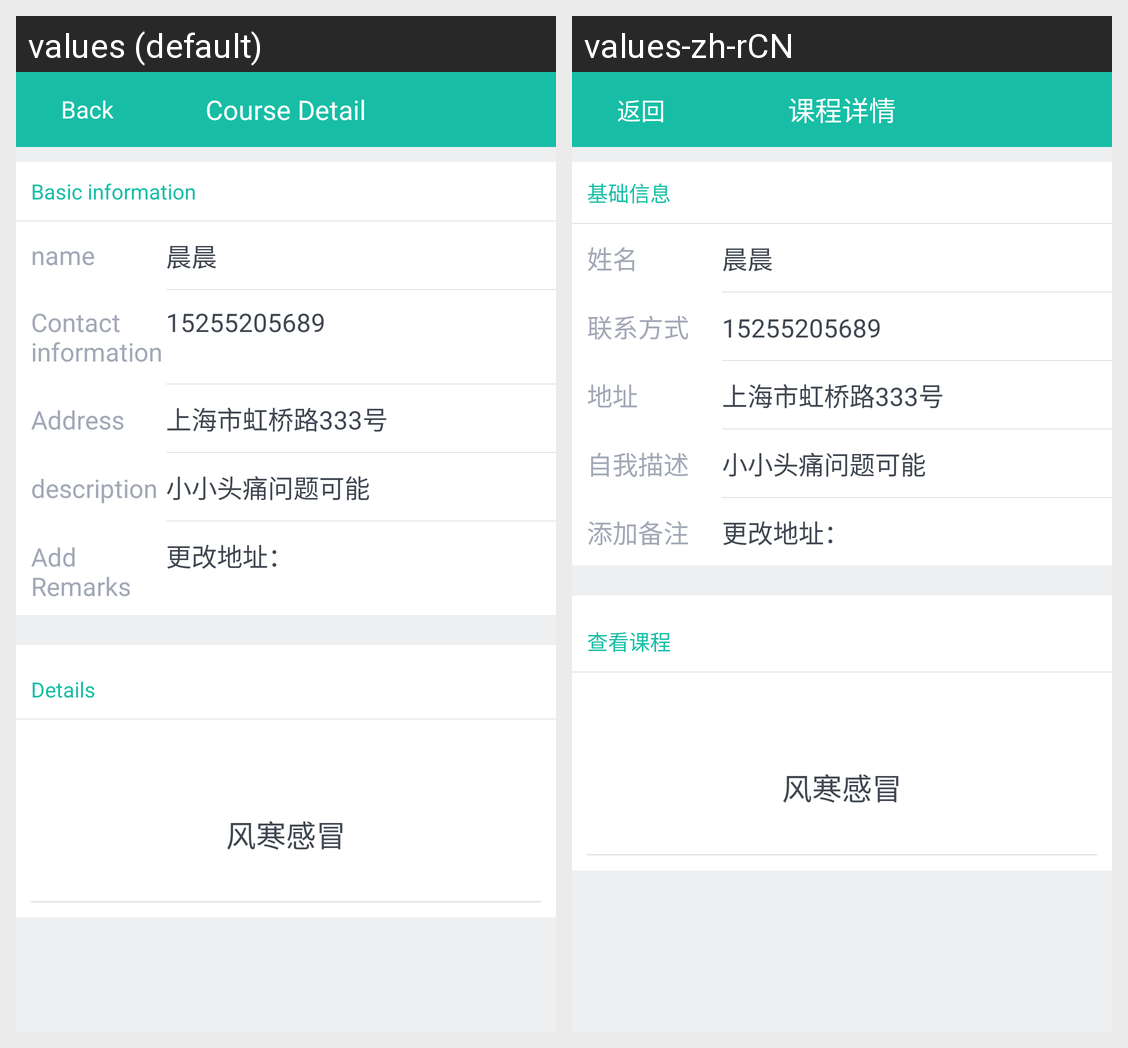

This grid shows one Android layout under two languages. Give, for every string resource on the screen, its name, the default text and each shown locale's text.
Android screen res/layout/servicedetail.xml rendered under 2 locales, left to right: values (default), values-zh-rCN. Device: Nexus 5 (rendered at 1080×1920; each locale shown at half size, 540×960, under a caption strip naming it); theme ThemeActivity.
Strings drawn on this screen, with the default value and each locale's value (text and hints the layout hard-codes, and strings that could not be matched under every locale, appear in the picture but are not listed):

back
  values: Back
  values-zh-rCN: 返回

coursedetails
  values: Course Detail
  values-zh-rCN: 课程详情

basicinformation
  values: Basic information
  values-zh-rCN: 基础信息

name
  values: name
  values-zh-rCN: 姓名

Contactinformation
  values: Contact information
  values-zh-rCN: 联系方式

Address
  values: Address
  values-zh-rCN: 地址

description
  values: description
  values-zh-rCN: 自我描述

Remarks
  values: Add Remarks
  values-zh-rCN: 添加备注

details
  values: Details
  values-zh-rCN: 查看课程
